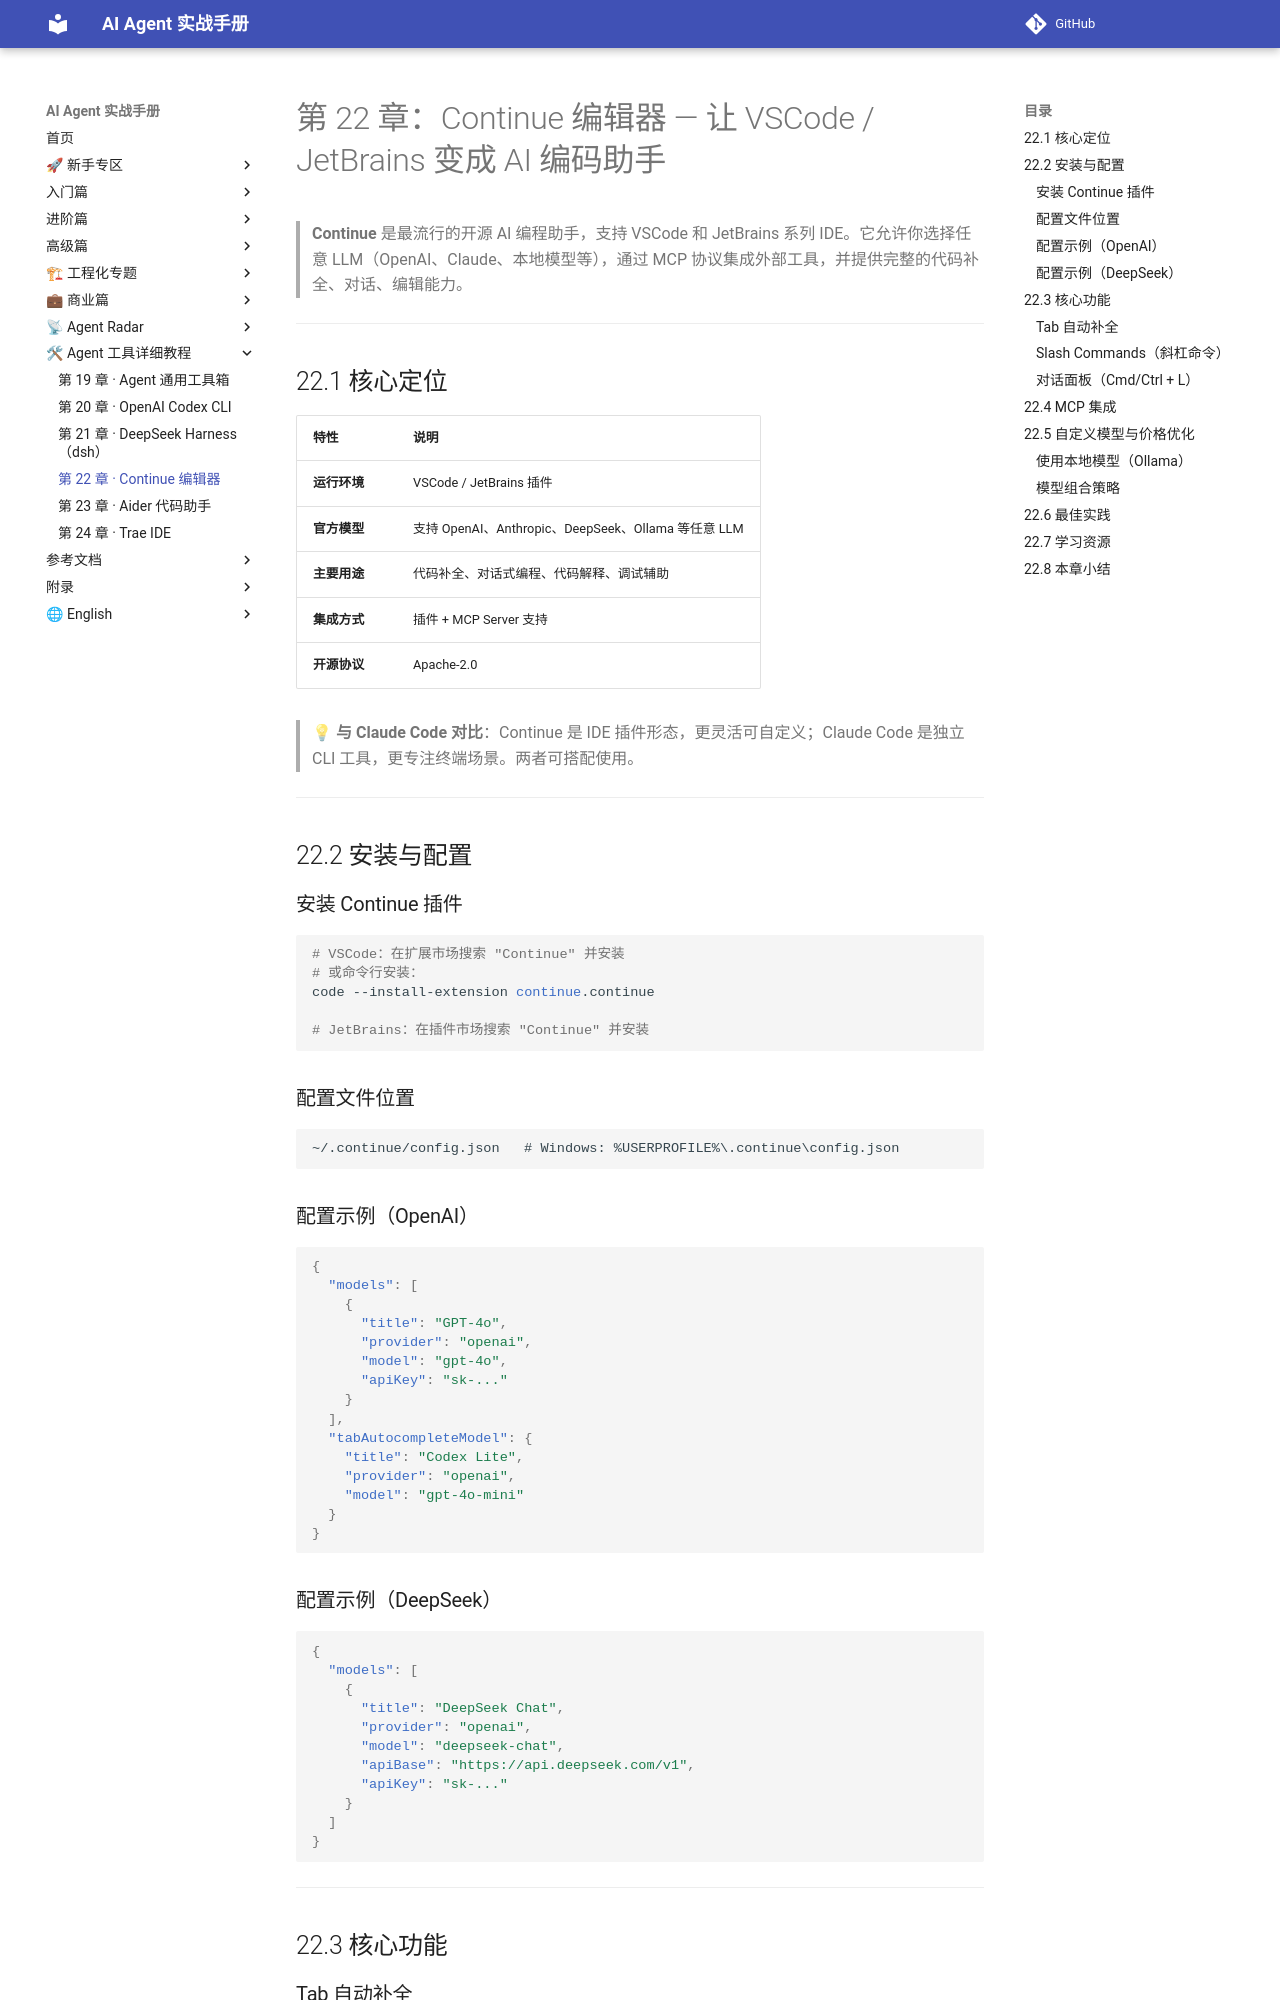

repository: Xwh630/ai-agent-handbook · page: chapters/22-continue-editor/index.html · generator: mkdocs

---
适配框架版本: Continue 1.0.x
最后校验: 2026-10-06
上游变更监控: https://github.com/continuedev/continue/releases
---

# 第 22 章：Continue 编辑器 — 让 VSCode / JetBrains 变成 AI 编码助手

> **Continue** 是最流行的开源 AI 编程助手，支持 VSCode 和 JetBrains 系列 IDE。它允许你选择任意 LLM（OpenAI、Claude、本地模型等），通过 MCP 协议集成外部工具，并提供完整的代码补全、对话、编辑能力。

---

## 22.1 核心定位

| 特性 | 说明 |
|------|------|
| **运行环境** | VSCode / JetBrains 插件 |
| **官方模型** | 支持 OpenAI、Anthropic、DeepSeek、Ollama 等任意 LLM |
| **主要用途** | 代码补全、对话式编程、代码解释、调试辅助 |
| **集成方式** | 插件 + MCP Server 支持 |
| **开源协议** | Apache-2.0 |

> 💡 **与 Claude Code 对比**：Continue 是 IDE 插件形态，更灵活可自定义；Claude Code 是独立 CLI 工具，更专注终端场景。两者可搭配使用。

---

## 22.2 安装与配置

### 安装 Continue 插件

```bash
# VSCode：在扩展市场搜索 "Continue" 并安装
# 或命令行安装：
code --install-extension continue.continue

# JetBrains：在插件市场搜索 "Continue" 并安装
```

### 配置文件位置

```
~/.continue/config.json   # Windows: %USERPROFILE%\.continue\config.json
```

### 配置示例（OpenAI）

```json
{
  "models": [
    {
      "title": "GPT-4o",
      "provider": "openai",
      "model": "gpt-4o",
      "apiKey": "sk-..."
    }
  ],
  "tabAutocompleteModel": {
    "title": "Codex Lite",
    "provider": "openai",
    "model": "gpt-4o-mini"
  }
}
```
